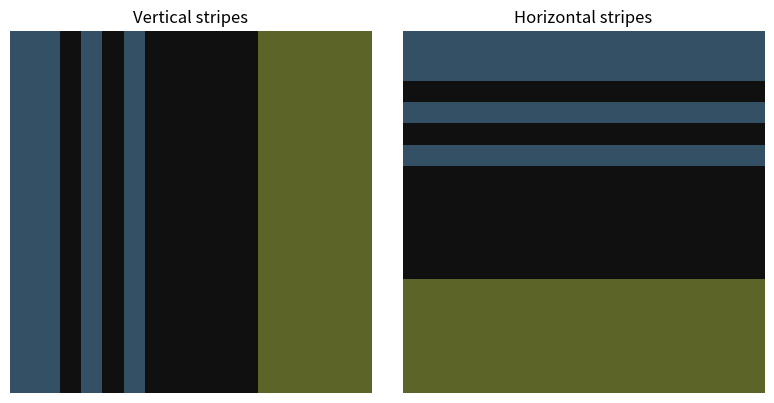

The matplotlib source for this figure:
import numpy as np
import matplotlib.pyplot as plt

total_width = 14 + 6 + 6 + 6 + 6 + 32 + 32

vertical_stripes = np.zeros((total_width, total_width, 3), dtype=int)
vertical_stripes[:,:14] = (52, 80, 100)
vertical_stripes[:,14:20] = (16, 16, 16)
vertical_stripes[:,20:26] = (52, 80, 100)
vertical_stripes[:,26:32] = (16, 16, 16)
vertical_stripes[:,32:38] = (52, 80, 100)
vertical_stripes[:,38:70] = (16, 16, 16)
vertical_stripes[:,70:102] = (92, 100, 40)

horizontal_stripes = np.transpose(vertical_stripes, axes=[1,0,2])

fig = plt.figure(figsize=(8,4))

plt.subplot(1,2,1)
plt.imshow(vertical_stripes)
plt.title('Vertical stripes')
plt.axis('off')

plt.subplot(1,2,2)
plt.imshow(horizontal_stripes)
plt.title('Horizontal stripes')
plt.axis('off')

plt.tight_layout()

checkerboard_tartan = np.zeros((total_width, total_width, 3), dtype=int)

for row in range(total_width):
    for col in range(total_width):
        # Write some logic to get the checkboard pattern...
        checkerboard_tartan[row,col] = vertical_stripes[row,col]     # Choose a color from the vertical_stripes array sometimes
        checkerboard_tartan[row,col] = horizontal_stripes[row,col]   # Choose a color from the horizontal_stripes array other times









a = np.arange(25).reshape(5,5)
print(a)

print(a > 10)

print(a % 3 == 1)

print((a % 2 == 0) | ~(a > 10))

print(a)

mask = (a % 3 == 1)
print(a[mask])

a[mask] -= 100
print(a)







